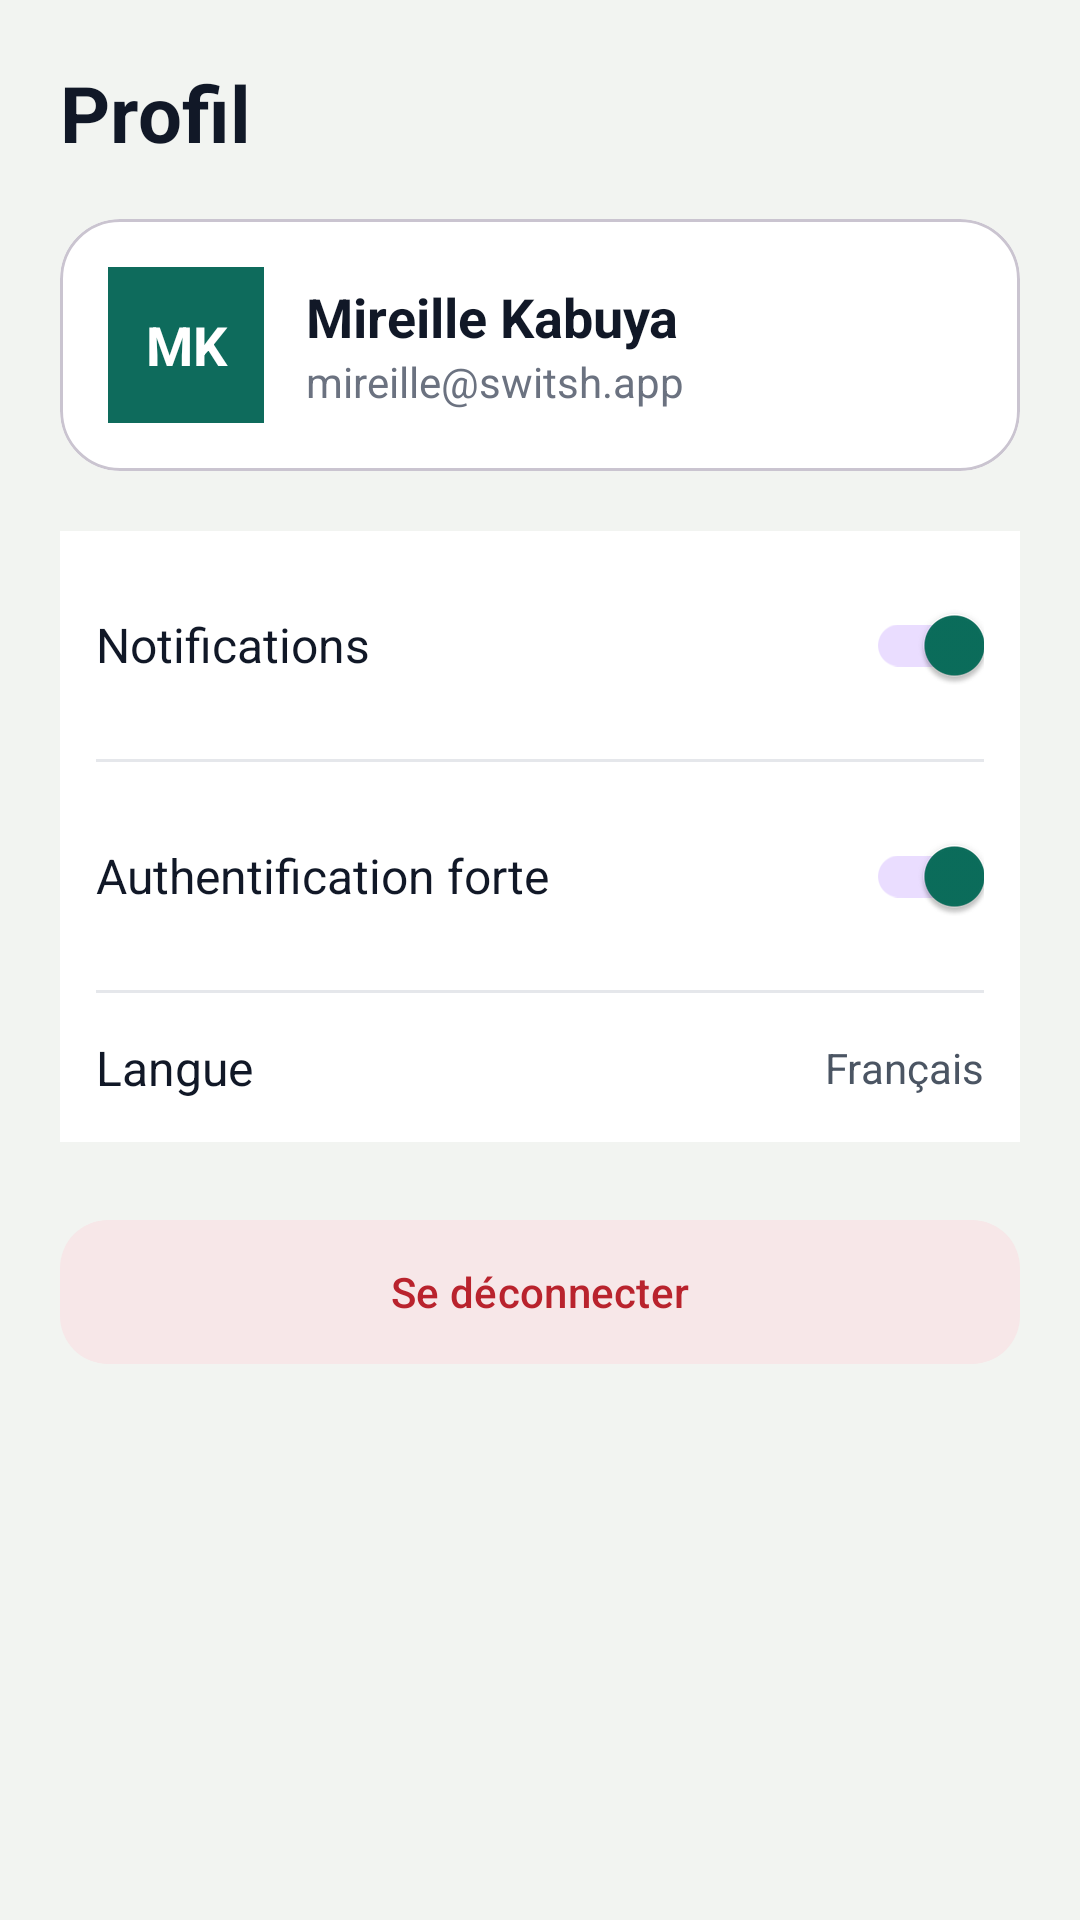

Layout XML and referenced resources for this Android screen:
<!-- AndroidManifest.xml: application theme Theme.Switshapp -->
<!-- res/layout/fragment_profile.xml -->
<?xml version="1.0" encoding="utf-8"?>
<ScrollView xmlns:android="http://schemas.android.com/apk/res/android"
    xmlns:app="http://schemas.android.com/apk/res-auto"
    android:layout_width="match_parent"
    android:layout_height="match_parent"
    android:background="#F2F4F1"
    android:fillViewport="true"
    android:padding="20dp">

    <LinearLayout
        android:layout_width="match_parent"
        android:layout_height="wrap_content"
        android:orientation="vertical">

        <TextView
            android:layout_width="wrap_content"
            android:layout_height="wrap_content"
            android:text="Profil"
            android:textColor="#111827"
            android:textSize="26sp"
            android:textStyle="bold" />

        <com.google.android.material.card.MaterialCardView
            android:layout_width="match_parent"
            android:layout_height="wrap_content"
            android:layout_marginTop="18dp"
            app:cardBackgroundColor="#FFFFFF"
            app:cardCornerRadius="20dp"
            app:cardElevation="0dp">

            <LinearLayout
                android:layout_width="match_parent"
                android:layout_height="wrap_content"
                android:gravity="center_vertical"
                android:orientation="horizontal"
                android:padding="16dp">

                <TextView
                    android:layout_width="52dp"
                    android:layout_height="52dp"
                    android:background="#0E6B5C"
                    android:gravity="center"
                    android:text="MK"
                    android:textColor="#FFFFFF"
                    android:textSize="18sp"
                    android:textStyle="bold" />

                <LinearLayout
                    android:layout_width="0dp"
                    android:layout_height="wrap_content"
                    android:layout_marginStart="14dp"
                    android:layout_weight="1"
                    android:orientation="vertical">

                    <TextView
                        android:layout_width="wrap_content"
                        android:layout_height="wrap_content"
                        android:text="Mireille Kabuya"
                        android:textColor="#111827"
                        android:textSize="18sp"
                        android:textStyle="bold" />

                    <TextView
                        android:layout_width="wrap_content"
                        android:layout_height="wrap_content"
                        android:text="mireille@switsh.app"
                        android:textColor="#6B7280" />
                </LinearLayout>
            </LinearLayout>
        </com.google.android.material.card.MaterialCardView>

        <LinearLayout
            android:layout_width="match_parent"
            android:layout_height="wrap_content"
            android:layout_marginTop="20dp"
            android:background="#FFFFFF"
            android:orientation="vertical"
            android:paddingHorizontal="12dp">

            <LinearLayout
                android:layout_width="match_parent"
                android:layout_height="wrap_content"
                android:gravity="center_vertical"
                android:orientation="horizontal"
                android:paddingVertical="14dp">

                <TextView
                    android:layout_width="0dp"
                    android:layout_height="wrap_content"
                    android:layout_weight="1"
                    android:text="Notifications"
                    android:textColor="#111827"
                    android:textSize="16sp" />

                <androidx.appcompat.widget.SwitchCompat
                    android:layout_width="wrap_content"
                    android:layout_height="wrap_content"
                    android:checked="true" />
            </LinearLayout>

            <View
                android:layout_width="match_parent"
                android:layout_height="1dp"
                android:background="#E5E7EB" />

            <LinearLayout
                android:layout_width="match_parent"
                android:layout_height="wrap_content"
                android:gravity="center_vertical"
                android:orientation="horizontal"
                android:paddingVertical="14dp">

                <TextView
                    android:layout_width="0dp"
                    android:layout_height="wrap_content"
                    android:layout_weight="1"
                    android:text="Authentification forte"
                    android:textColor="#111827"
                    android:textSize="16sp" />

                <androidx.appcompat.widget.SwitchCompat
                    android:layout_width="wrap_content"
                    android:layout_height="wrap_content"
                    android:checked="true" />
            </LinearLayout>

            <View
                android:layout_width="match_parent"
                android:layout_height="1dp"
                android:background="#E5E7EB" />

            <LinearLayout
                android:layout_width="match_parent"
                android:layout_height="wrap_content"
                android:gravity="center_vertical"
                android:orientation="horizontal"
                android:paddingVertical="14dp">

                <TextView
                    android:layout_width="0dp"
                    android:layout_height="wrap_content"
                    android:layout_weight="1"
                    android:text="Langue"
                    android:textColor="#111827"
                    android:textSize="16sp" />

                <TextView
                    android:layout_width="wrap_content"
                    android:layout_height="wrap_content"
                    android:text="Français"
                    android:textColor="#4B5563" />
            </LinearLayout>
        </LinearLayout>

        <com.google.android.material.button.MaterialButton
            android:layout_width="match_parent"
            android:layout_height="56dp"
            android:layout_marginTop="22dp"
            android:text="Se déconnecter"
            android:textAllCaps="false"
            app:backgroundTint="#F7E7E8"
            android:textColor="#B9232D"
            app:cornerRadius="16dp" />
    </LinearLayout>
</ScrollView>
<!-- resources referenced by this layout -->
<resources>
  <style name="Theme.Switshapp" parent="Base.Theme.Switshapp" />
  <style name="Base.Theme.Switshapp" parent="Theme.Material3.Light.NoActionBar">
          <item name="colorPrimary">@color/primary</item>
          <item name="colorOnPrimary">@color/white</item>
          <item name="android:windowBackground">@color/bg</item>
      </style>
  <color name="primary">#0B6E5C</color>
  <color name="white">#FFFFFFFF</color>
  <color name="bg">#F5F7FA</color>
</resources>
